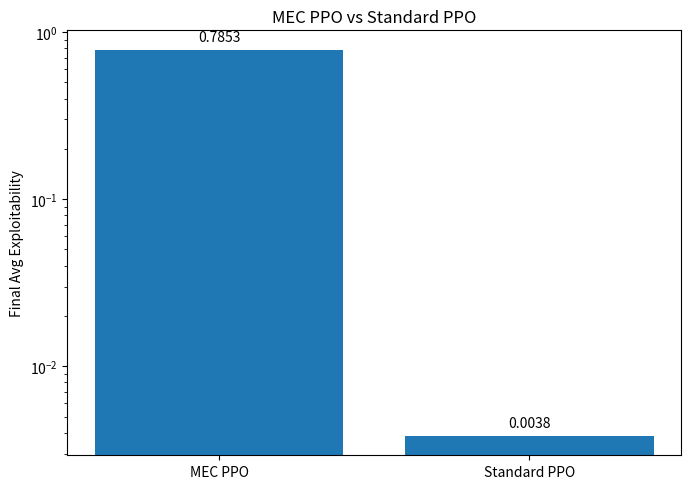

This figure's Python source: (Note: this script raises an exception after producing the figure.)
import pandas as pd
import matplotlib.pyplot as plt

labels = ["MEC PPO", "Standard PPO"]
values = [
    (1.568355109744809 + 0.0021531902136390224) / 2,
    (0.0075131560388109 + 0.0001423439850319) / 2,
]

fig, ax = plt.subplots(figsize=(7, 5), dpi=300)
bars = ax.bar(labels, values)
ax.set_yscale("log")
ax.set_ylabel("Final Avg Exploitability")
ax.set_title("MEC PPO vs Standard PPO")

for bar, val in zip(bars, values):
    ax.annotate(
        f"{val:.4f}",
        xy=(bar.get_x() + bar.get_width() / 2, bar.get_height()),
        xytext=(0, 4),
        textcoords="offset points",
        ha="center",
        va="bottom",
        fontsize=10,
    )

plt.tight_layout()
plt.savefig("figures/fig17_mec_vs_ppo.png")
print("Saved figures/fig17_mec_vs_ppo.png")
